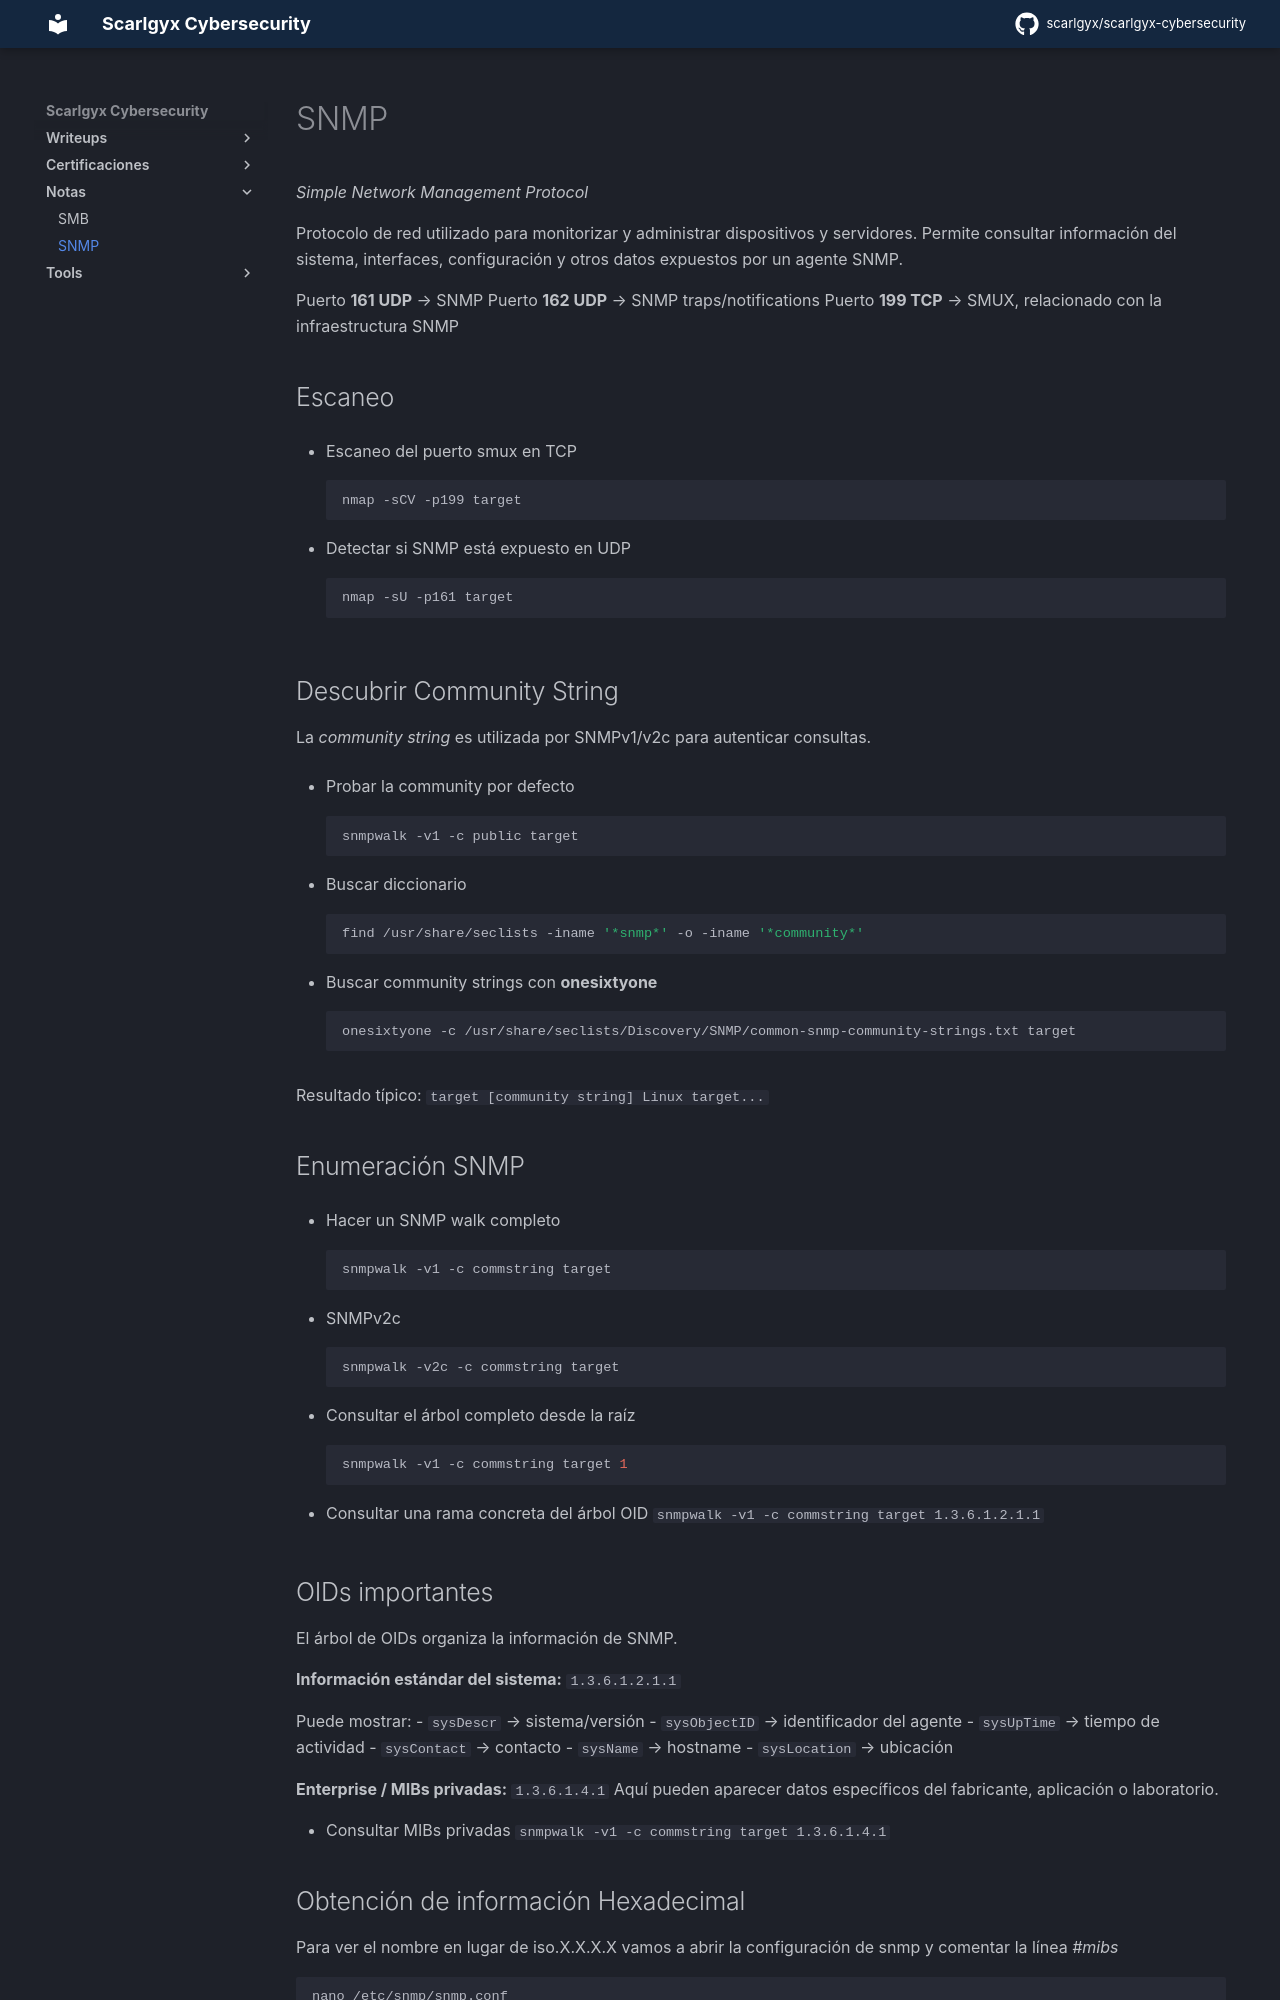

repository: scarlgyx/scarlgyx-cybersecurity · page: notes/snmp/index.html · generator: mkdocs

# SNMP

_Simple Network Management Protocol_

Protocolo de red utilizado para monitorizar y administrar dispositivos y servidores. Permite consultar información del sistema, interfaces, configuración y otros datos expuestos por un agente SNMP.

Puerto **161 UDP** → SNMP
Puerto **162 UDP** → SNMP traps/notifications
Puerto **199 TCP** → SMUX, relacionado con la infraestructura SNMP

## Escaneo

- Escaneo del puerto smux en TCP
```bash
nmap -sCV -p199 target
```

- Detectar si SNMP está expuesto en UDP
```bash
nmap -sU -p161 target
```

## Descubrir Community String

La _community string_ es utilizada por SNMPv1/v2c para autenticar consultas.

- Probar la community por defecto
```bash
snmpwalk -v1 -c public target
```

- Buscar diccionario
```bash
find /usr/share/seclists -iname '*snmp*' -o -iname '*community*'
```

- Buscar community strings con **onesixtyone**
```bash
onesixtyone -c /usr/share/seclists/Discovery/SNMP/common-snmp-community-strings.txt target
```

Resultado típico:
`target [community string] Linux target...`

## Enumeración SNMP

- Hacer un SNMP walk completo
```bash
snmpwalk -v1 -c commstring target
```

- SNMPv2c
```bash
snmpwalk -v2c -c commstring target
```

- Consultar el árbol completo desde la raíz
```bash
snmpwalk -v1 -c commstring target 1
```

- Consultar una rama concreta del árbol OID
`snmpwalk -v1 -c commstring target 1.3.6.1.2.1.1`

## OIDs importantes

El árbol de OIDs organiza la información de SNMP.

**Información estándar del sistema:**
`1.3.6.1.2.1.1`

Puede mostrar:
- `sysDescr` → sistema/versión
- `sysObjectID` → identificador del agente
- `sysUpTime` → tiempo de actividad
- `sysContact` → contacto
- `sysName` → hostname
- `sysLocation` → ubicación

**Enterprise / MIBs privadas:**
`1.3.6.1.4.1`
Aquí pueden aparecer datos específicos del fabricante, aplicación o laboratorio.

- Consultar MIBs privadas
`snmpwalk -v1 -c commstring target 1.3.6.1.4.1`
